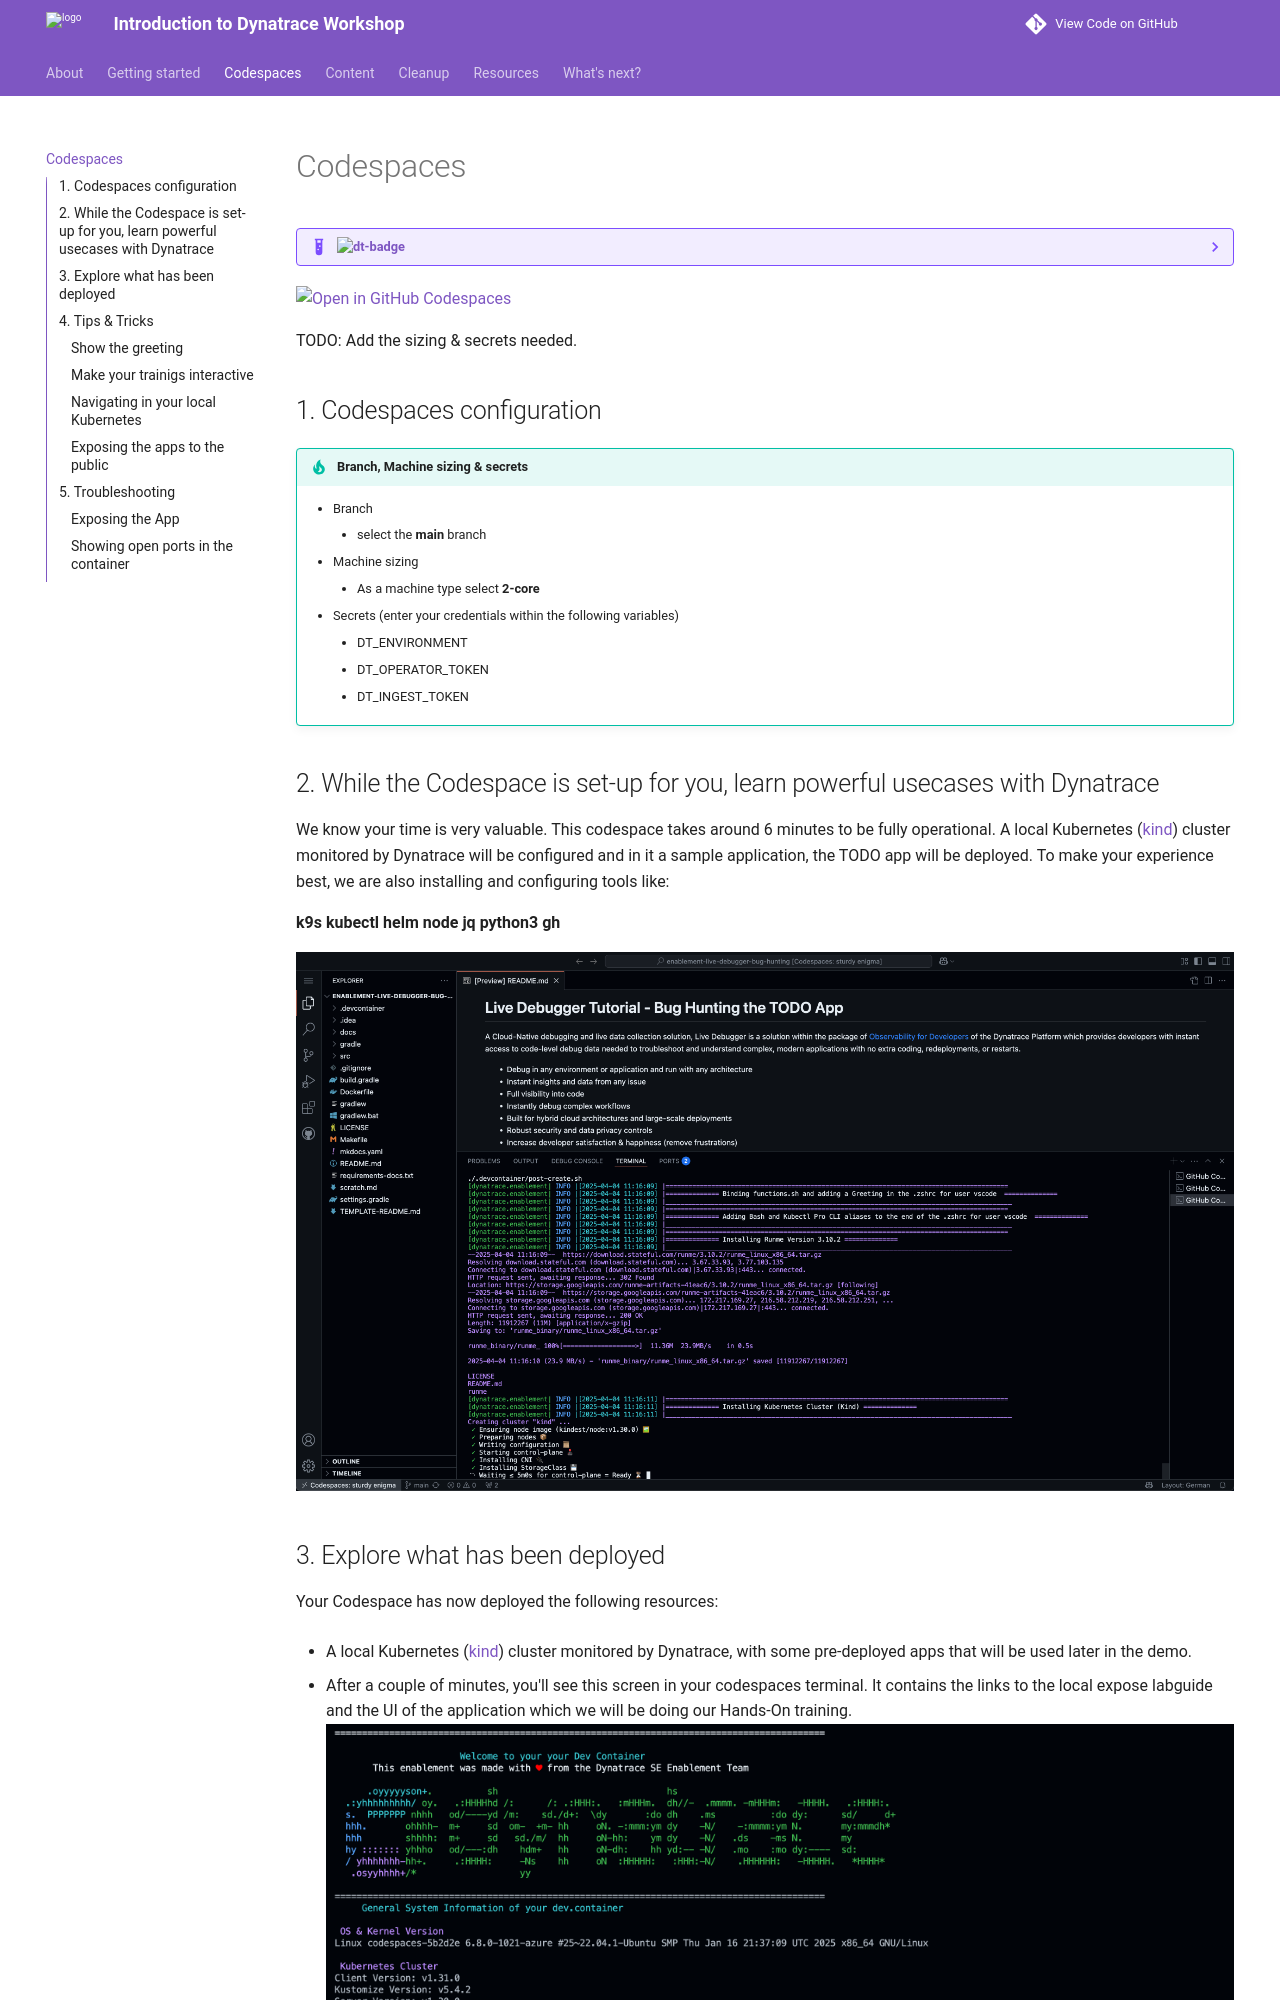

repository: anasmilhem/Introduction-to-Dynatrace-Workshop · page: 3-codespaces/index.html · generator: mkdocs

--8<-- "snippets/3-codespaces.js"

--8<-- "snippets/dt-enablement.md"

[![Open in GitHub Codespaces](https://github.com/codespaces/badge.svg)](https://codespaces.new/dynatrace-wwse/enablement-codespaces-template){target="_blank"}

TODO: Add the sizing & secrets needed.



## 1. Codespaces configuration
!!! tip "Branch, Machine sizing & secrets"
    - Branch
        - select the **main** branch
    - Machine sizing
        - As a machine type select **2-core**
    - Secrets (enter your credentials within the following variables)
        - DT_ENVIRONMENT
        - DT_OPERATOR_TOKEN
        - DT_INGEST_TOKEN


## 2. While the Codespace is set-up for you, learn powerful usecases with Dynatrace
We know your time is very valuable. This codespace takes around 6 minutes to be fully operational. A local Kubernetes ([kind](https://kind.sigs.k8s.io/){target="_blank"}) cluster monitored by Dynatrace will be configured and in it a sample application, the TODO app will be deployed. To make your experience best, we are also installing and configuring tools like:

**k9s kubectl helm node jq python3 gh**

![Codespaces installing](img/codespaces_installing.png)

## 3. Explore what has been deployed

Your Codespace has now deployed the following resources:

- A local Kubernetes ([kind](https://kind.sigs.k8s.io/){target="_blank"}) cluster monitored by Dynatrace, with some pre-deployed apps
  that will be used later in the demo.

- After a couple of minutes, you'll see this screen in your codespaces terminal. It contains the links to the local expose labguide and the UI of the application which we will be doing our Hands-On training.
![Codespaces finish](img/codespaces_finish.png)
